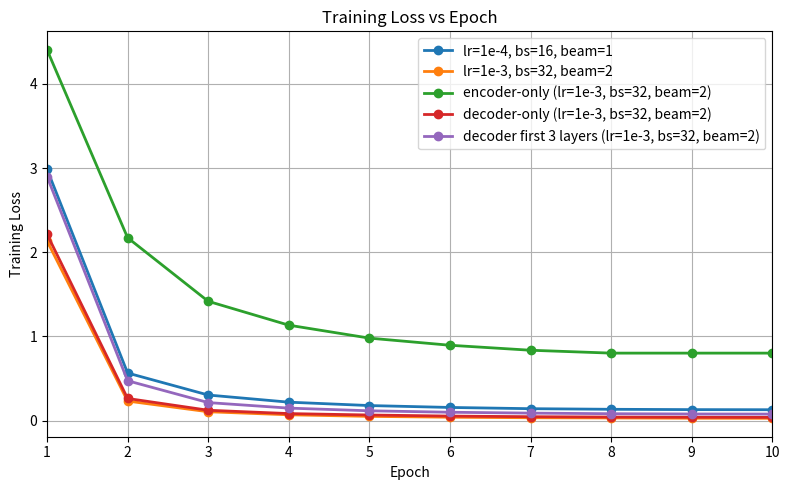
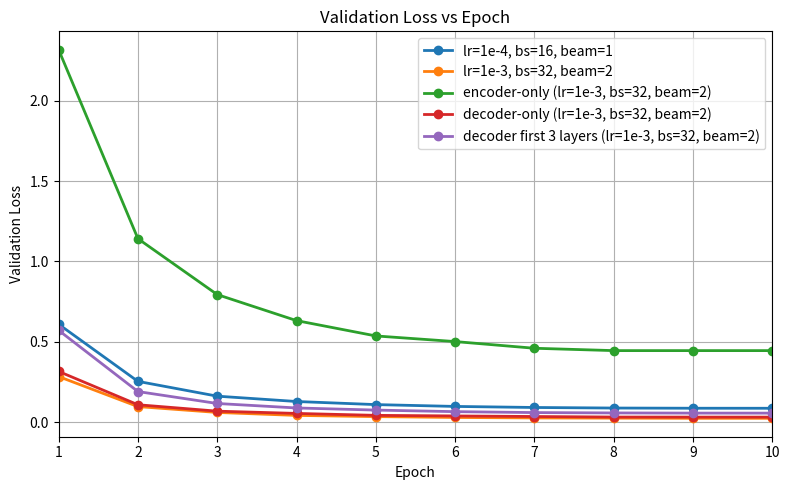
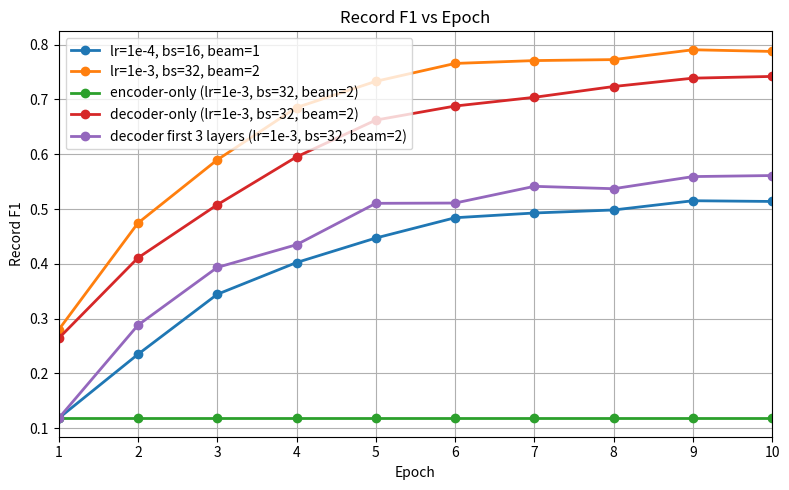
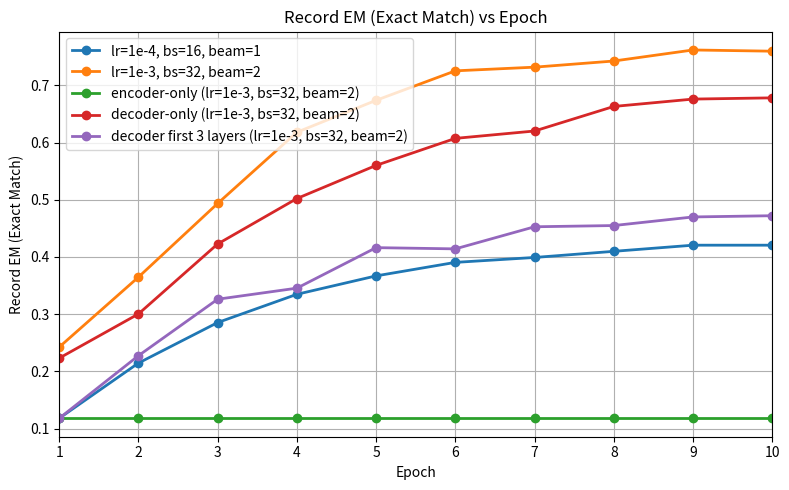
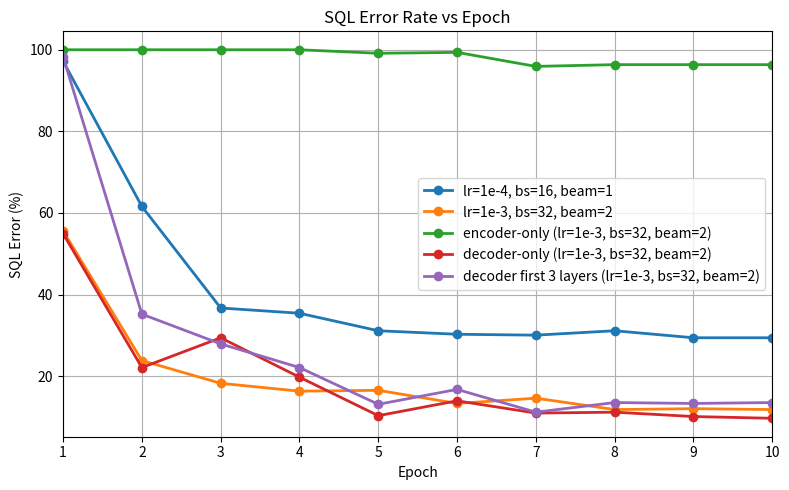

These charts were generated, in order, by the following Python code:
import matplotlib.pyplot as plt

# =========================================================
# Fine-tune: lr=1e-4, bs=16, beam=1
# =========================================================
epochs_lr1e4_bs16 = list(range(1, 11))
train_loss_lr1e4_bs16 = [
    2.985339, 0.566347, 0.305088, 0.220332, 0.180071,
    0.157661, 0.142896, 0.135687, 0.131838, 0.130545
]
dev_loss_lr1e4_bs16 = [
    0.609692, 0.254472, 0.162505, 0.129319, 0.110085,
    0.098698, 0.092137, 0.088682, 0.087471, 0.087222
]
rec_f1_lr1e4_bs16 = [
    0.118098, 0.234802, 0.344340, 0.402315, 0.447067,
    0.484107, 0.492759, 0.498269, 0.515127, 0.513807
]
rec_em_lr1e4_bs16 = [
    0.118026, 0.214592, 0.285408, 0.334764, 0.366953,
    0.390558, 0.399142, 0.409871, 0.420601, 0.420601
]
sql_err_lr1e4_bs16 = [
    97.21, 61.59, 36.70, 35.41, 31.12,
    30.26, 30.04, 31.12, 29.40, 29.40
]


# =========================================================
# Fine-tune: lr=1e-3, bs=32, beam=2
# =========================================================
epochs_lr1e3_bs32 = list(range(1, 11))
train_loss_lr1e3_bs32 = [
    2.134821, 0.233329, 0.106545, 0.070535, 0.051612,
    0.041568, 0.035328, 0.032882, 0.029775, 0.028861
]
dev_loss_lr1e3_bs32 = [
    0.284377, 0.097667, 0.061286, 0.042837, 0.035391,
    0.030061, 0.027131, 0.025912, 0.024894, 0.024916
]
rec_f1_lr1e3_bs32 = [
    0.279520, 0.474396, 0.589741, 0.685233, 0.733104,
    0.765740, 0.770944, 0.772750, 0.790700, 0.787608
]
rec_em_lr1e3_bs32 = [
    0.242489, 0.364807, 0.493562, 0.618026, 0.673820,
    0.725322, 0.731760, 0.742489, 0.761803, 0.759657
]
sql_err_lr1e3_bs32 = [
    55.58, 23.82, 18.24, 16.31, 16.52,
    13.30, 14.59, 11.80, 12.02, 11.80
]


# =========================================================
# Encoder-only (freeze decoder): lr=1e-3, bs=32, beam=2
# =========================================================
epochs_encoder_only = list(range(1, 11))
train_loss_encoder_only = [
    4.403755, 2.172352, 1.417763, 1.134430,
    0.980572, 0.895978, 0.836759, 0.802548,
    0.802548, 0.802548
]
dev_loss_encoder_only = [
    2.316625, 1.141728, 0.794251, 0.632346,
    0.537061, 0.502017, 0.460455, 0.445764,
    0.445764, 0.445764
]
rec_f1_encoder_only = [0.118026] * 10
rec_em_encoder_only = [0.118026] * 10
sql_err_encoder_only = [
    100.00, 100.00, 100.00, 100.00,
    99.14, 99.36, 95.92, 96.35,
    96.35, 96.35
]


# =========================================================
# Decoder-only (freeze encoder): lr=1e-3, bs=32, beam=2
# =========================================================
epochs_decoder_only = list(range(1, 11))
train_loss_decoder_only = [
    2.214109, 0.264178, 0.124389, 0.084731, 0.067935,
    0.055110, 0.047895, 0.043690, 0.041513, 0.039998
]
dev_loss_decoder_only = [
    0.316364, 0.109129, 0.069253, 0.055191, 0.043178,
    0.039549, 0.036033, 0.032687, 0.032419, 0.032249
]
rec_f1_decoder_only = [
    0.263891, 0.410820, 0.507750, 0.595188, 0.662349,
    0.687986, 0.703927, 0.723636, 0.738868, 0.742030
]
rec_em_decoder_only = [
    0.223176, 0.300429, 0.422747, 0.502146, 0.560086,
    0.607296, 0.620172, 0.663090, 0.675966, 0.678112
]
sql_err_decoder_only = [
    54.94, 22.10, 29.40, 19.74, 10.30,
    13.95, 10.94, 11.16, 10.09, 9.66
]


# =========================================================
# Train only decoder layers 0,1,2 (freeze encoder + decoder 3-5 + embeddings/head)
# lr=1e-3, bs=32, beam=2
# =========================================================
epochs_dec012 = list(range(1, 11))
train_loss_dec012 = [
    2.899079, 0.474605, 0.215403, 0.149686, 0.117926,
    0.100664, 0.090405, 0.083253, 0.079904, 0.078851
]
dev_loss_dec012 = [
    0.571734, 0.191160, 0.117004, 0.089153, 0.075975,
    0.066206, 0.060401, 0.058203, 0.057164, 0.056996
]
rec_f1_dec012 = [
    0.118026, 0.287981, 0.393400, 0.434861, 0.510400,
    0.510923, 0.541426, 0.537072, 0.559222, 0.561140
]
rec_em_dec012 = [
    0.118026, 0.227468, 0.326180, 0.345494, 0.416309,
    0.414163, 0.452790, 0.454936, 0.469957, 0.472103
]
sql_err_dec012 = [
    98.28, 35.19, 27.90, 22.10, 13.09,
    16.74, 11.16, 13.52, 13.30, 13.52
]


# =========================================================
# Plot helper
# =========================================================
def plot_metric(title, ylabel, series):
    plt.figure(figsize=(8, 5))
    for x, y, label in series:
        plt.plot(x, y, marker="o", linewidth=2, label=label)
    plt.xlabel("Epoch")
    plt.ylabel(ylabel)
    plt.title(title)
    plt.xlim(1, 10)  # Ensure epochs 1-10 are visible
    plt.xticks(range(1, 11))  # Show all epoch numbers 1-10
    plt.legend()
    plt.grid(True)
    plt.tight_layout()
    plt.show()


# =========================================================
# Plots
# =========================================================
plot_metric(
    "Training Loss vs Epoch",
    "Training Loss",
    [
        (epochs_lr1e4_bs16, train_loss_lr1e4_bs16, "lr=1e-4, bs=16, beam=1"),
        (epochs_lr1e3_bs32, train_loss_lr1e3_bs32, "lr=1e-3, bs=32, beam=2"),
        (epochs_encoder_only, train_loss_encoder_only, "encoder-only (lr=1e-3, bs=32, beam=2)"),
        (epochs_decoder_only, train_loss_decoder_only, "decoder-only (lr=1e-3, bs=32, beam=2)"),
        (epochs_dec012, train_loss_dec012, "decoder first 3 layers (lr=1e-3, bs=32, beam=2)"),
    ],
)

plot_metric(
    "Validation Loss vs Epoch",
    "Validation Loss",
    [
        (epochs_lr1e4_bs16, dev_loss_lr1e4_bs16, "lr=1e-4, bs=16, beam=1"),
        (epochs_lr1e3_bs32, dev_loss_lr1e3_bs32, "lr=1e-3, bs=32, beam=2"),
        (epochs_encoder_only, dev_loss_encoder_only, "encoder-only (lr=1e-3, bs=32, beam=2)"),
        (epochs_decoder_only, dev_loss_decoder_only, "decoder-only (lr=1e-3, bs=32, beam=2)"),
        (epochs_dec012, dev_loss_dec012, "decoder first 3 layers (lr=1e-3, bs=32, beam=2)"),
    ],
)

plot_metric(
    "Record F1 vs Epoch",
    "Record F1",
    [
        (epochs_lr1e4_bs16, rec_f1_lr1e4_bs16, "lr=1e-4, bs=16, beam=1"),
        (epochs_lr1e3_bs32, rec_f1_lr1e3_bs32, "lr=1e-3, bs=32, beam=2"),
        (epochs_encoder_only, rec_f1_encoder_only, "encoder-only (lr=1e-3, bs=32, beam=2)"),
        (epochs_decoder_only, rec_f1_decoder_only, "decoder-only (lr=1e-3, bs=32, beam=2)"),
        (epochs_dec012, rec_f1_dec012, "decoder first 3 layers (lr=1e-3, bs=32, beam=2)"),
    ],
)

plot_metric(
    "Record EM (Exact Match) vs Epoch",
    "Record EM (Exact Match)",
    [
        (epochs_lr1e4_bs16, rec_em_lr1e4_bs16, "lr=1e-4, bs=16, beam=1"),
        (epochs_lr1e3_bs32, rec_em_lr1e3_bs32, "lr=1e-3, bs=32, beam=2"),
        (epochs_encoder_only, rec_em_encoder_only, "encoder-only (lr=1e-3, bs=32, beam=2)"),
        (epochs_decoder_only, rec_em_decoder_only, "decoder-only (lr=1e-3, bs=32, beam=2)"),
        (epochs_dec012, rec_em_dec012, "decoder first 3 layers (lr=1e-3, bs=32, beam=2)"),
    ],
)

plot_metric(
    "SQL Error Rate vs Epoch",
    "SQL Error (%)",
    [
        (epochs_lr1e4_bs16, sql_err_lr1e4_bs16, "lr=1e-4, bs=16, beam=1"),
        (epochs_lr1e3_bs32, sql_err_lr1e3_bs32, "lr=1e-3, bs=32, beam=2"),
        (epochs_encoder_only, sql_err_encoder_only, "encoder-only (lr=1e-3, bs=32, beam=2)"),
        (epochs_decoder_only, sql_err_decoder_only, "decoder-only (lr=1e-3, bs=32, beam=2)"),
        (epochs_dec012, sql_err_dec012, "decoder first 3 layers (lr=1e-3, bs=32, beam=2)"),
    ],
)



